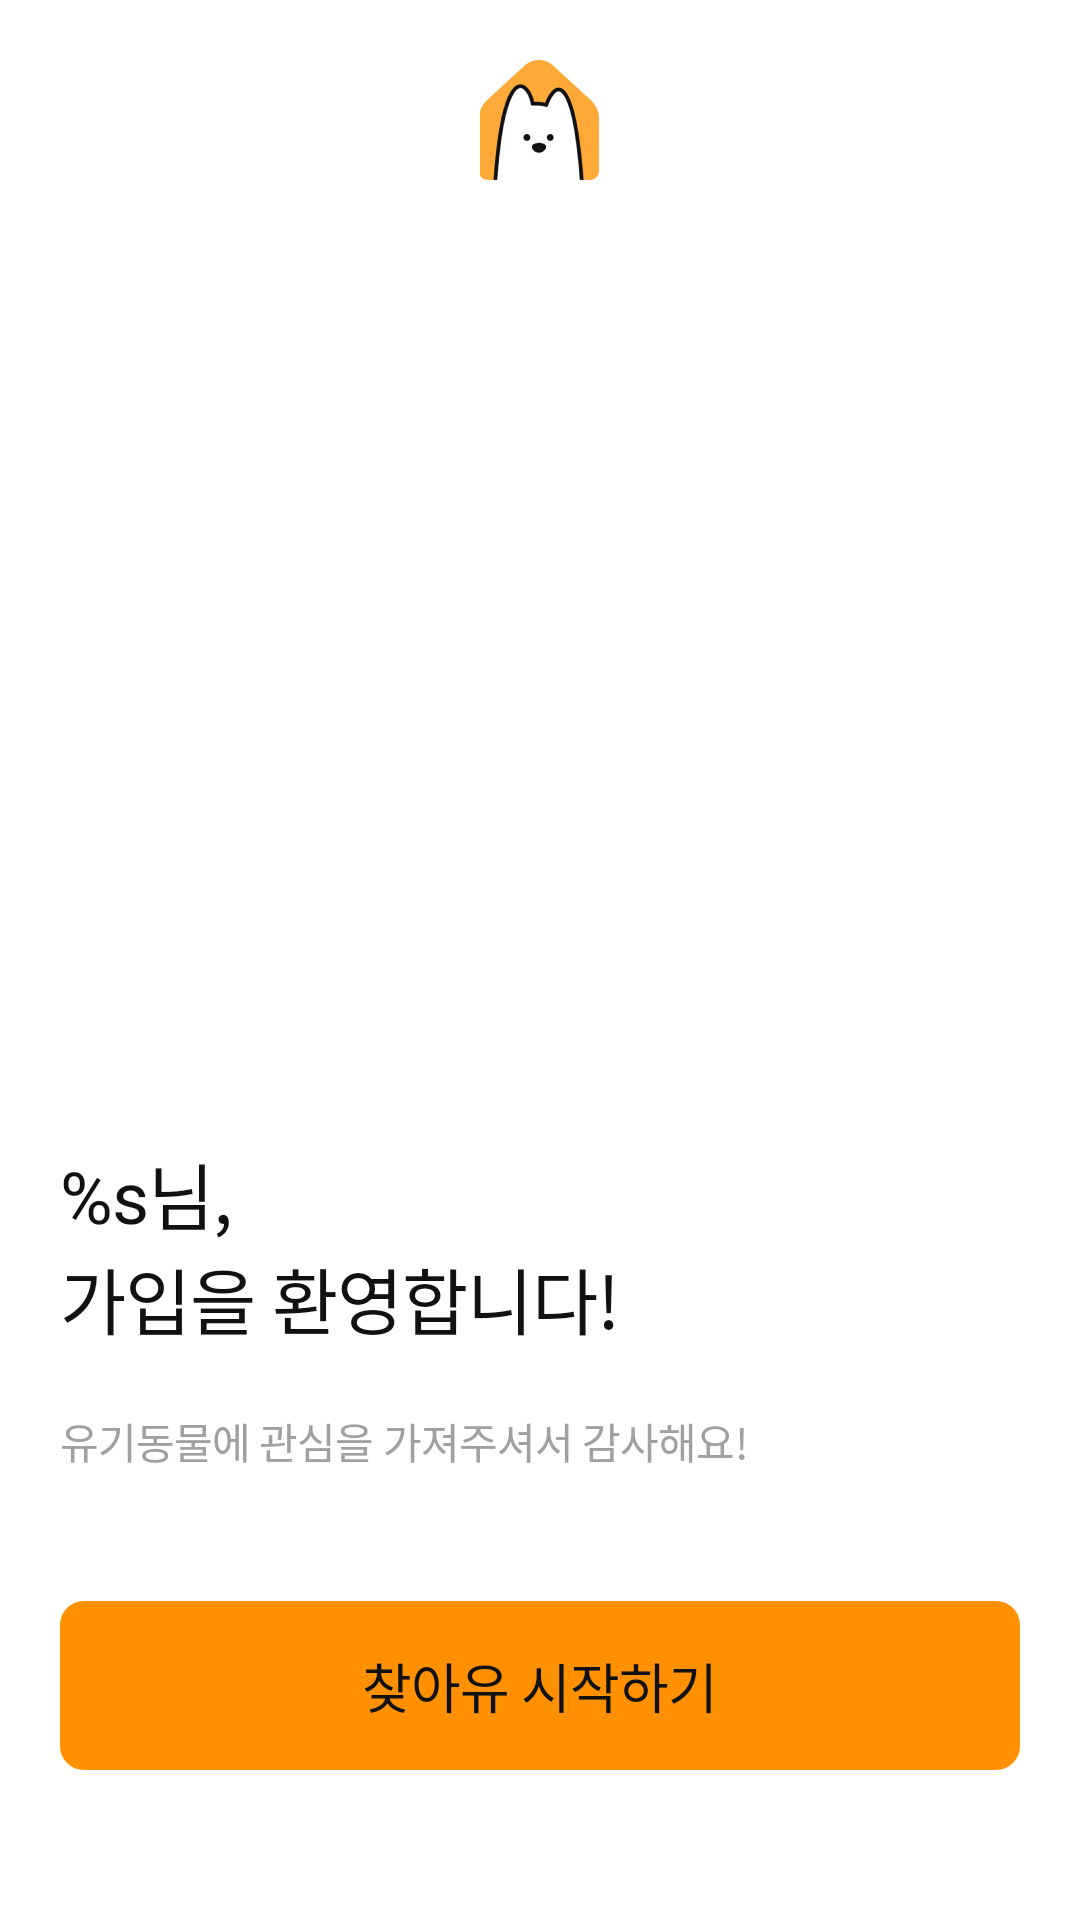

Android layout source for this screen:
<!-- AndroidManifest.xml: application theme Theme.FindU -->
<!-- res/layout/activity_signup_success.xml -->
<?xml version="1.0" encoding="utf-8"?>
<androidx.constraintlayout.widget.ConstraintLayout xmlns:android="http://schemas.android.com/apk/res/android"
    xmlns:app="http://schemas.android.com/apk/res-auto"
    xmlns:tools="http://schemas.android.com/tools"
    android:id="@+id/main"
    android:layout_width="match_parent"
    android:layout_height="match_parent"
    tools:context=".presentation.ui.signup.SignupSuccessActivity">

    <ImageView
        android:id="@+id/iv_signup_success_logo"
        android:layout_width="40dp"
        android:layout_height="40dp"
        android:layout_marginTop="20dp"
        android:contentDescription="@null"
        android:src="@drawable/img_findu_logo"
        app:layout_constraintEnd_toEndOf="parent"
        app:layout_constraintStart_toStartOf="parent"
        app:layout_constraintTop_toTopOf="parent" />

    <com.google.android.material.imageview.ShapeableImageView
        android:id="@+id/iv_signup_success"
        android:layout_width="match_parent"
        android:layout_height="0dp"
        android:layout_marginHorizontal="20dp"
        android:layout_marginTop="90dp"
        android:contentDescription="@null"
        android:scaleType="centerCrop"
        android:src="@drawable/img_banner_green"
        app:layout_constraintDimensionRatio="320:180"
        app:layout_constraintEnd_toEndOf="parent"
        app:layout_constraintStart_toStartOf="parent"
        app:layout_constraintTop_toBottomOf="@id/iv_signup_success_logo"
        app:shapeAppearanceOverlay="@style/HomeRVRoundedImageView"
        app:strokeColor="@null" />

    <TextView
        android:id="@+id/tv_signup_success_title"
        android:layout_width="wrap_content"
        android:layout_height="wrap_content"
        android:layout_marginHorizontal="20dp"
        android:layout_marginTop="50dp"
        android:text="@string/signup_success_title"
        android:textAppearance="@style/TextAppearance.FindU.Head1_SB_24"
        android:textColor="@color/gray6"
        app:layout_constraintStart_toStartOf="parent"
        app:layout_constraintTop_toBottomOf="@id/iv_signup_success" />

    <TextView
        android:layout_width="wrap_content"
        android:layout_height="wrap_content"
        android:layout_marginHorizontal="20dp"
        android:layout_marginTop="20dp"
        android:text="@string/signup_success_description"
        android:textAppearance="@style/TextAppearance.FindU.Body2_SB_14"
        android:textColor="@color/gray4"
        app:layout_constraintStart_toStartOf="parent"
        app:layout_constraintTop_toBottomOf="@id/tv_signup_success_title" />

    <androidx.constraintlayout.widget.ConstraintLayout
        android:id="@+id/cl_signup_success_button"
        android:layout_width="match_parent"
        android:layout_height="wrap_content"
        android:layout_marginHorizontal="20dp"
        android:layout_marginBottom="50dp"
        android:background="@drawable/bg_home_rounded_button"
        app:layout_constraintBottom_toBottomOf="parent"
        app:layout_constraintEnd_toEndOf="parent"
        app:layout_constraintStart_toStartOf="parent">

        <TextView
            android:layout_width="wrap_content"
            android:layout_height="wrap_content"
            android:layout_marginVertical="15dp"
            android:text="@string/signup_success_button"
            android:textAppearance="@style/TextAppearance.FindU.Head3_SB_18"
            android:textColor="@color/gray6"
            app:layout_constraintBottom_toBottomOf="parent"
            app:layout_constraintEnd_toEndOf="parent"
            app:layout_constraintStart_toStartOf="parent"
            app:layout_constraintTop_toTopOf="parent" />

    </androidx.constraintlayout.widget.ConstraintLayout>


</androidx.constraintlayout.widget.ConstraintLayout>
<!-- resources referenced by this layout -->
<resources>
  <color name="gray4">#A0A0A0</color>
  <color name="gray6">#111111</color>
  <!-- drawable bg_home_rounded_button (drawable) -->
  <?xml version="1.0" encoding="utf-8"?>
  <shape xmlns:android="http://schemas.android.com/apk/res/android">
      <corners android:radius="8dp" />
      <solid android:color="@color/main_color" />
  </shape>
  <!-- drawable img_findu_logo: png bitmap (drawable, 5595 bytes) -->
  <string name="signup_success_button">찾아유 시작하기</string>
  <string name="signup_success_description">유기동물에 관심을 가져주셔서 감사해요!</string>
  <string name="signup_success_title">%s님,\n가입을 환영합니다!</string>
  <style name="HomeRVRoundedImageView">
          <item name="cornerFamily">rounded</item>
          <item name="cornerSize">10dp</item>
      </style>
  <style name="TextAppearance.FindU.Body2_SB_14" parent="">
          <item name="android:textSize">14sp</item>
          <item name="android:fontFamily">@font/pretendard_semibold</item>
          <item name="android:letterSpacing">-0.0214</item>
      </style>
  <style name="TextAppearance.FindU.Head1_SB_24" parent="">
          <item name="android:textSize">24sp</item>
          <item name="android:fontFamily">@font/pretendard_semibold</item>
          <item name="android:letterSpacing">-0.0125</item>
      </style>
  <style name="TextAppearance.FindU.Head3_SB_18" parent="">
          <item name="android:textSize">18sp</item>
          <item name="android:fontFamily">@font/pretendard_semibold</item>
          <item name="android:letterSpacing">-0.0167</item>
      </style>
  <style name="Theme.FindU" parent="Base.Theme.FindU" />
  <color name="main_color">#FF9000</color>
  <style name="Base.Theme.FindU" parent="Theme.Material3.DayNight.NoActionBar">
          
          
          <item name="android:textColor">#111111</item>
          <item name="android:windowBackground">@color/white</item>
          <item name="android:statusBarColor">@color/gray6</item>
          <item name="android:logo">@mipmap/ic_launcher_round</item>
          <item name="displayOptions">useLogo</item>
          <item name="android:fitsSystemWindows">true</item>
      </style>
  <color name="white">#FFFFFFFF</color>
</resources>
